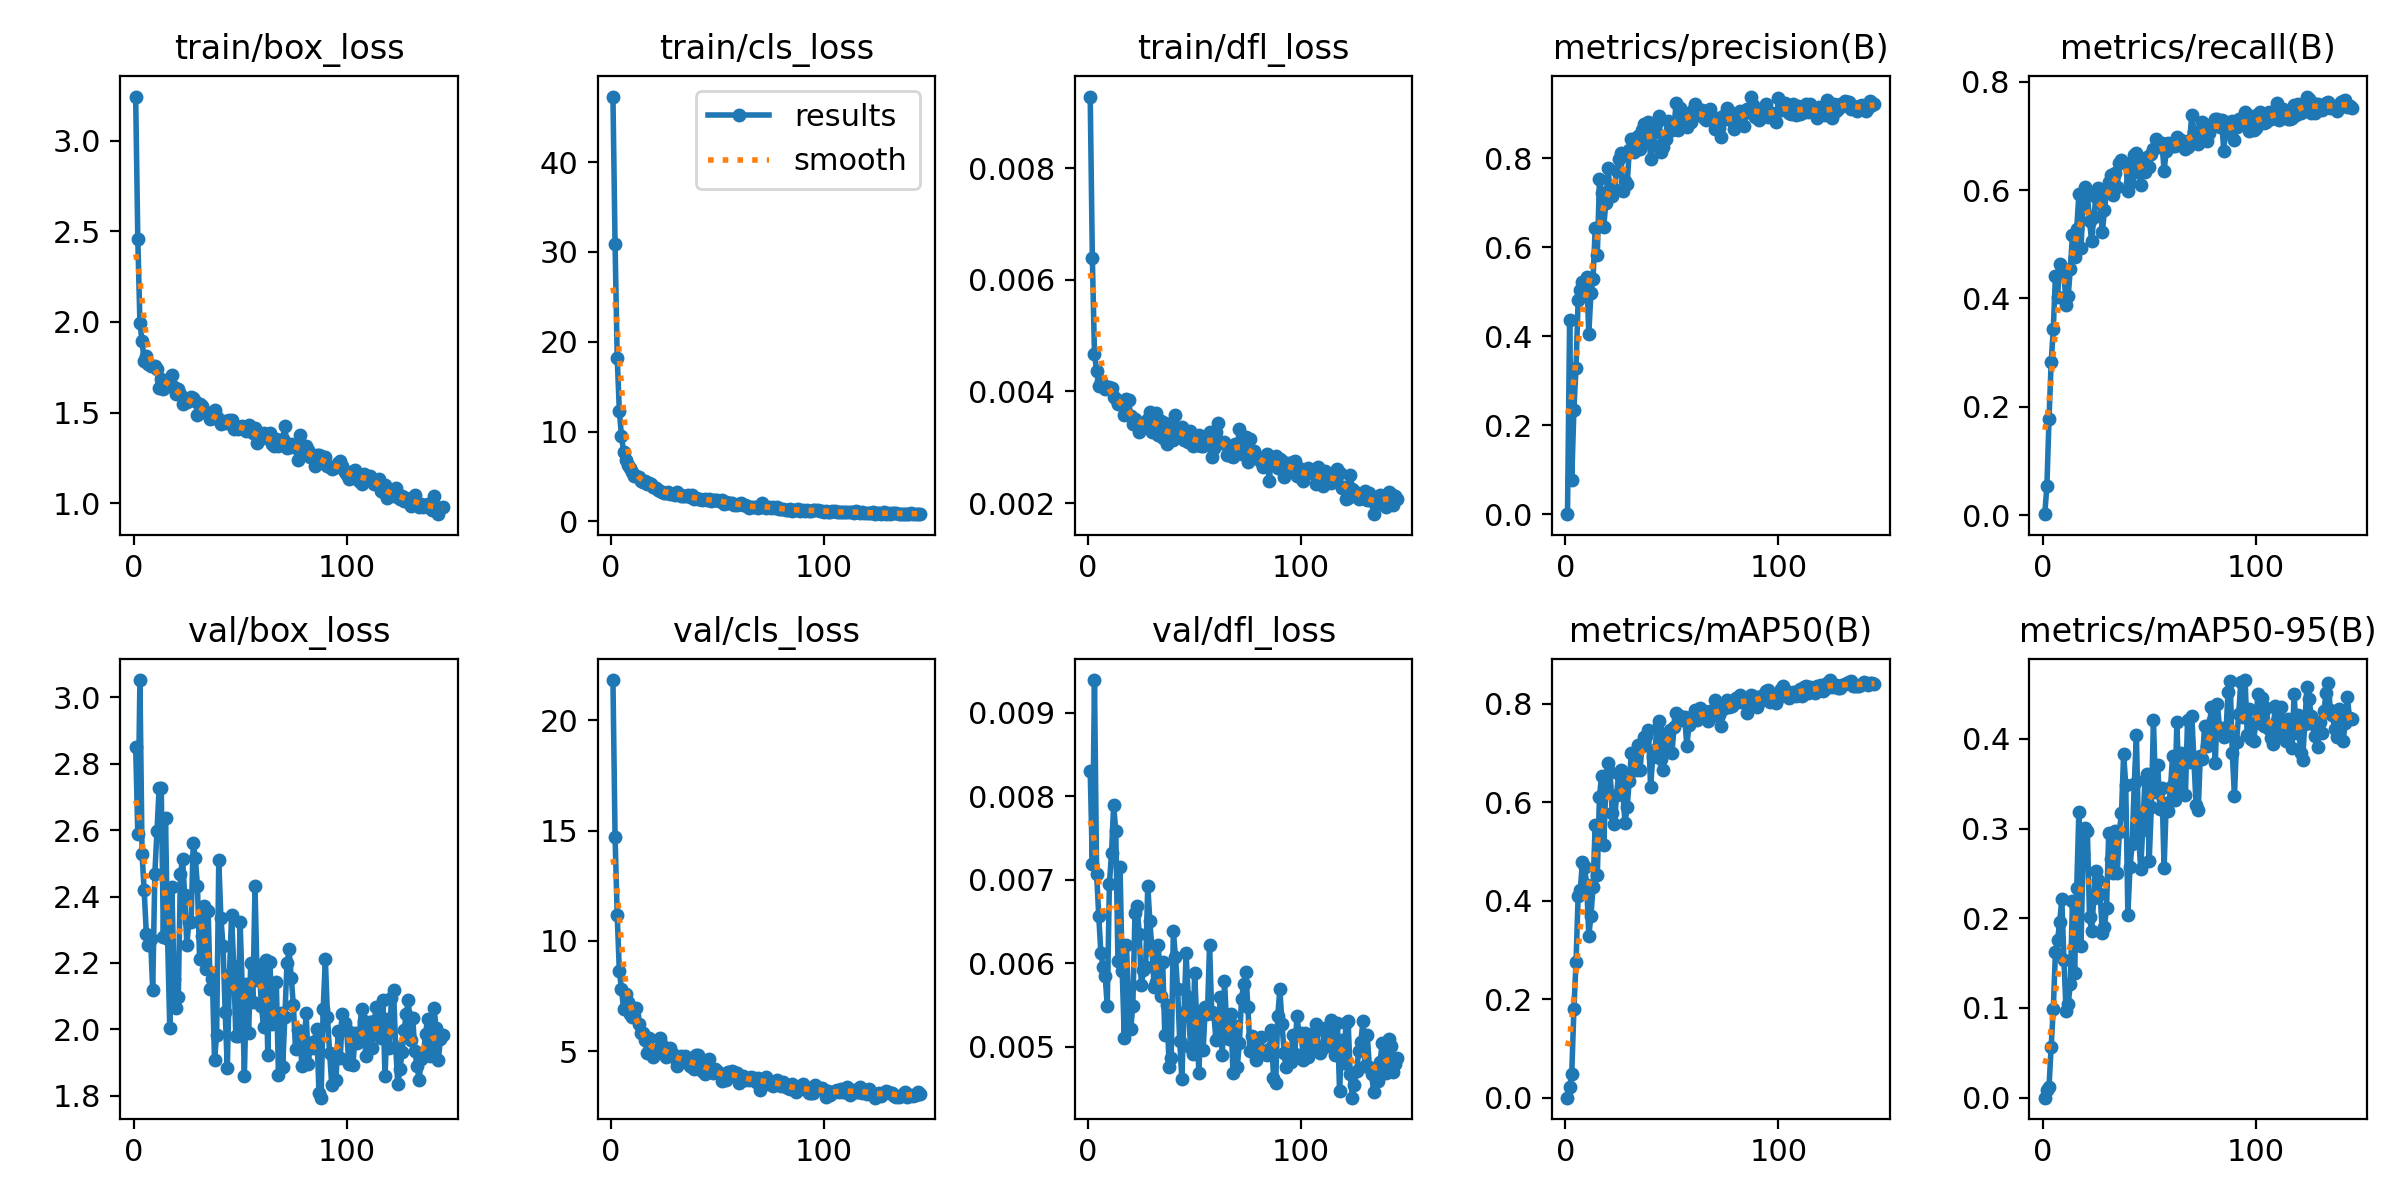

The file beside this chart, header and first rows:
epoch, time, train/box_loss, train/cls_loss, train/dfl_loss, metrics/precision(B), metrics/recall(B), metrics/mAP50(B), metrics/mAP50-95(B), val/box_loss, val/cls_loss, val/dfl_loss, lr/pg0, lr/pg1, lr/pg2
1, 34.13, 3.244, 47.29, 0.00928, 0.00032, 0.00165, 0.00016, 2e-05, 2.851, 21.83, 0.0083, 8.232e-05, 8.232e-05, 8.232e-05
2, 49.08, 2.46, 30.83, 0.00639, 0.4372, 0.05375, 0.02151, 0.00862, 2.59, 14.7, 0.00719, 0.0001697, 0.0001697, 0.0001697
3, 64.09, 1.993, 18.23, 0.00467, 0.07726, 0.178, 0.04847, 0.01234, 3.052, 11.18, 0.00939, 0.0002562, 0.0002562, 0.0002562
4, 80.16, 1.895, 12.34, 0.00437, 0.2351, 0.2819, 0.1792, 0.05699, 2.528, 8.619, 0.00707, 0.0003418, 0.0003418, 0.0003418
5, 96.33, 1.786, 9.495, 0.0041, 0.3289, 0.3429, 0.2753, 0.09858, 2.418, 7.811, 0.00657, 0.0004265, 0.0004265, 0.0004265
6, 111.3, 1.811, 7.766, 0.00419, 0.4822, 0.4419, 0.41, 0.1626, 2.288, 6.912, 0.00612, 0.0005104, 0.0005104, 0.0005104
7, 126.3, 1.768, 6.806, 0.0041, 0.5041, 0.4027, 0.4214, 0.1757, 2.253, 7.576, 0.00596, 0.0005705, 0.0005705, 0.0005705
8, 141.3, 1.756, 6.314, 0.00405, 0.5228, 0.4641, 0.4788, 0.1959, 2.272, 7.208, 0.00585, 0.0005676, 0.0005676, 0.0005676
9, 156.5, 1.758, 5.916, 0.00407, 0.5088, 0.4542, 0.4684, 0.221, 2.118, 6.678, 0.00549, 0.0005647, 0.0005647, 0.0005647
10, 171.6, 1.758, 5.498, 0.00407, 0.5336, 0.447, 0.4326, 0.1533, 2.468, 6.535, 0.00695, 0.0005618, 0.0005618, 0.0005618
11, 186.5, 1.743, 5.042, 0.00406, 0.4061, 0.3876, 0.329, 0.09635, 2.598, 6.605, 0.00732, 0.0005589, 0.0005589, 0.0005589
12, 201.3, 1.635, 5.063, 0.00389, 0.4968, 0.4054, 0.3689, 0.1047, 2.726, 6.977, 0.00789, 0.000556, 0.000556, 0.000556
13, 216.1, 1.684, 4.917, 0.00386, 0.5296, 0.4548, 0.4284, 0.1262, 2.728, 6.251, 0.00758, 0.0005531, 0.0005531, 0.0005531
14, 230.8, 1.632, 4.522, 0.00377, 0.6427, 0.5175, 0.5547, 0.2197, 2.277, 5.833, 0.00603, 0.0005502, 0.0005502, 0.0005502
15, 245.7, 1.661, 4.34, 0.00377, 0.5835, 0.4764, 0.4532, 0.1388, 2.638, 5.837, 0.00715, 0.0005473, 0.0005473, 0.0005473
16, 260.6, 1.677, 4.545, 0.00378, 0.7545, 0.5288, 0.6114, 0.234, 2.271, 5.494, 0.00591, 0.0005443, 0.0005443, 0.0005443
17, 275.7, 1.645, 4.178, 0.00357, 0.7227, 0.592, 0.6534, 0.3186, 2.004, 4.908, 0.00511, 0.0005414, 0.0005414, 0.0005414
18, 290.6, 1.706, 4.237, 0.00387, 0.6466, 0.4939, 0.5124, 0.1689, 2.429, 5.579, 0.00622, 0.0005385, 0.0005385, 0.0005385
19, 305.4, 1.643, 4.149, 0.00384, 0.6991, 0.5742, 0.6305, 0.2714, 2.151, 5.027, 0.00549, 0.0005356, 0.0005356, 0.0005356
20, 320.2, 1.6, 3.814, 0.00355, 0.7775, 0.606, 0.6793, 0.3009, 2.064, 4.729, 0.00521, 0.0005327, 0.0005327, 0.0005327
21, 335, 1.629, 3.755, 0.00342, 0.727, 0.5916, 0.6617, 0.2975, 2.097, 4.902, 0.00549, 0.0005298, 0.0005298, 0.0005298
22, 350.4, 1.605, 3.513, 0.00351, 0.7162, 0.5424, 0.5774, 0.2015, 2.467, 5.079, 0.0066, 0.0005269, 0.0005269, 0.0005269
23, 365.3, 1.546, 3.346, 0.00341, 0.7314, 0.5059, 0.5551, 0.1855, 2.513, 5.588, 0.00668, 0.000524, 0.000524, 0.000524
24, 380.1, 1.571, 3.291, 0.00328, 0.7723, 0.5497, 0.6141, 0.2224, 2.403, 5.269, 0.00635, 0.0005211, 0.0005211, 0.0005211
25, 394.9, 1.557, 3.151, 0.00342, 0.7982, 0.5881, 0.658, 0.2529, 2.255, 5.025, 0.00574, 0.0005181, 0.0005181, 0.0005181
26, 409.6, 1.569, 3.196, 0.00338, 0.8125, 0.6038, 0.6646, 0.2431, 2.325, 4.72, 0.00592, 0.0005152, 0.0005152, 0.0005152
27, 424.4, 1.586, 3.288, 0.00346, 0.7265, 0.576, 0.6179, 0.2271, 2.324, 4.894, 0.00595, 0.0005123, 0.0005123, 0.0005123
28, 439.2, 1.579, 3.096, 0.00351, 0.7485, 0.5221, 0.5579, 0.1835, 2.56, 5.137, 0.00693, 0.0005094, 0.0005094, 0.0005094
29, 453.9, 1.565, 3.076, 0.00363, 0.7413, 0.5625, 0.5904, 0.1908, 2.515, 4.862, 0.0065, 0.0005065, 0.0005065, 0.0005065
30, 468.7, 1.487, 2.95, 0.00327, 0.8193, 0.6007, 0.6435, 0.2118, 2.431, 4.676, 0.00616, 0.0005036, 0.0005036, 0.0005036
31, 483.5, 1.548, 3.263, 0.00357, 0.8445, 0.6149, 0.6989, 0.2949, 2.211, 4.321, 0.00572, 0.0005007, 0.0005007, 0.0005007
32, 498.3, 1.538, 3.053, 0.00362, 0.8136, 0.6274, 0.6949, 0.2663, 2.281, 4.561, 0.00578, 0.0004978, 0.0004978, 0.0004978
33, 513.2, 1.501, 2.86, 0.00321, 0.8411, 0.5905, 0.6658, 0.2505, 2.37, 4.794, 0.00622, 0.0004949, 0.0004949, 0.0004949
34, 528, 1.504, 2.813, 0.00347, 0.8511, 0.6314, 0.7161, 0.2976, 2.182, 4.733, 0.00561, 0.000492, 0.000492, 0.000492
35, 542.8, 1.491, 2.877, 0.00316, 0.8212, 0.6059, 0.665, 0.2505, 2.357, 4.771, 0.00602, 0.000489, 0.000489, 0.000489
36, 557.5, 1.465, 2.928, 0.00343, 0.8631, 0.6506, 0.7139, 0.2964, 2.12, 4.514, 0.00514, 0.0004861, 0.0004861, 0.0004861
37, 572.3, 1.469, 2.684, 0.00306, 0.8767, 0.6561, 0.7332, 0.3174, 2.153, 4.347, 0.0055, 0.0004832, 0.0004832, 0.0004832
38, 587.1, 1.512, 2.889, 0.00335, 0.8377, 0.651, 0.7349, 0.383, 1.908, 4.289, 0.00476, 0.0004803, 0.0004803, 0.0004803
39, 602.2, 1.474, 2.458, 0.00312, 0.8817, 0.6492, 0.7456, 0.3488, 1.983, 4.19, 0.00486, 0.0004774, 0.0004774, 0.0004774
40, 617, 1.46, 2.555, 0.00313, 0.7984, 0.5983, 0.6301, 0.204, 2.51, 4.828, 0.00638, 0.0004745, 0.0004745, 0.0004745
41, 631.7, 1.437, 2.469, 0.00357, 0.8297, 0.6125, 0.6921, 0.2572, 2.334, 4.827, 0.00608, 0.0004716, 0.0004716, 0.0004716
42, 646.7, 1.441, 2.474, 0.00328, 0.8587, 0.6311, 0.7054, 0.2827, 2.251, 4.324, 0.00569, 0.0004687, 0.0004687, 0.0004687
43, 661.6, 1.452, 2.416, 0.00327, 0.8821, 0.6643, 0.7491, 0.3497, 2.053, 4.107, 0.00507, 0.0004658, 0.0004658, 0.0004658
44, 676.4, 1.44, 2.512, 0.00336, 0.8945, 0.6687, 0.7642, 0.4039, 1.883, 3.949, 0.00461, 0.0004628, 0.0004628, 0.0004628
45, 691.4, 1.458, 2.416, 0.00313, 0.814, 0.6374, 0.6873, 0.2952, 2.163, 4.137, 0.0054, 0.0004599, 0.0004599, 0.0004599
46, 706.1, 1.458, 2.45, 0.00323, 0.8259, 0.6097, 0.6661, 0.2547, 2.344, 4.621, 0.00612, 0.000457, 0.000457, 0.000457
47, 720.9, 1.407, 2.245, 0.0031, 0.8445, 0.6534, 0.7183, 0.301, 2.192, 4.165, 0.0056, 0.0004541, 0.0004541, 0.0004541
48, 735.6, 1.419, 2.371, 0.00329, 0.8844, 0.6327, 0.738, 0.3541, 1.979, 4.024, 0.005, 0.0004512, 0.0004512, 0.0004512
49, 750.4, 1.412, 2.346, 0.00303, 0.8797, 0.6619, 0.7457, 0.3608, 1.981, 4.206, 0.00491, 0.0004483, 0.0004483, 0.0004483
50, 765.3, 1.418, 2.386, 0.00317, 0.863, 0.6419, 0.7002, 0.2643, 2.324, 4.082, 0.00588, 0.0004454, 0.0004454, 0.0004454
51, 780.1, 1.428, 2.267, 0.00304, 0.8722, 0.6673, 0.753, 0.3239, 2.126, 3.992, 0.00531, 0.0004425, 0.0004425, 0.0004425
52, 795, 1.409, 2.427, 0.00321, 0.9252, 0.6758, 0.7803, 0.4208, 1.861, 3.639, 0.00468, 0.0004396, 0.0004396, 0.0004396
53, 809.9, 1.396, 1.895, 0.00303, 0.8641, 0.6953, 0.7667, 0.3412, 2.137, 3.969, 0.00543, 0.0004366, 0.0004366, 0.0004366
54, 824.7, 1.429, 2.122, 0.00303, 0.9127, 0.6794, 0.7756, 0.371, 1.988, 3.667, 0.00496, 0.0004337, 0.0004337, 0.0004337
55, 839.5, 1.405, 2.018, 0.00319, 0.8746, 0.6876, 0.7669, 0.3213, 2.198, 4.037, 0.00548, 0.0004308, 0.0004308, 0.0004308
56, 854.3, 1.389, 2.094, 0.00316, 0.8845, 0.687, 0.7722, 0.3453, 2.083, 3.943, 0.00539, 0.0004279, 0.0004279, 0.0004279
57, 869.2, 1.413, 2.045, 0.00328, 0.8702, 0.6359, 0.7139, 0.2559, 2.431, 4.116, 0.00622, 0.000425, 0.000425, 0.000425
58, 884.2, 1.33, 1.8, 0.00282, 0.902, 0.6725, 0.7567, 0.3288, 2.148, 4.039, 0.00541, 0.0004221, 0.0004221, 0.0004221
59, 899, 1.347, 1.85, 0.00299, 0.8825, 0.6879, 0.767, 0.3198, 2.194, 4.009, 0.00539, 0.0004192, 0.0004192, 0.0004192
60, 913.7, 1.357, 1.927, 0.00328, 0.9095, 0.6858, 0.7748, 0.3462, 2.07, 3.551, 0.00508, 0.0004163, 0.0004163, 0.0004163
... 85 more rows
